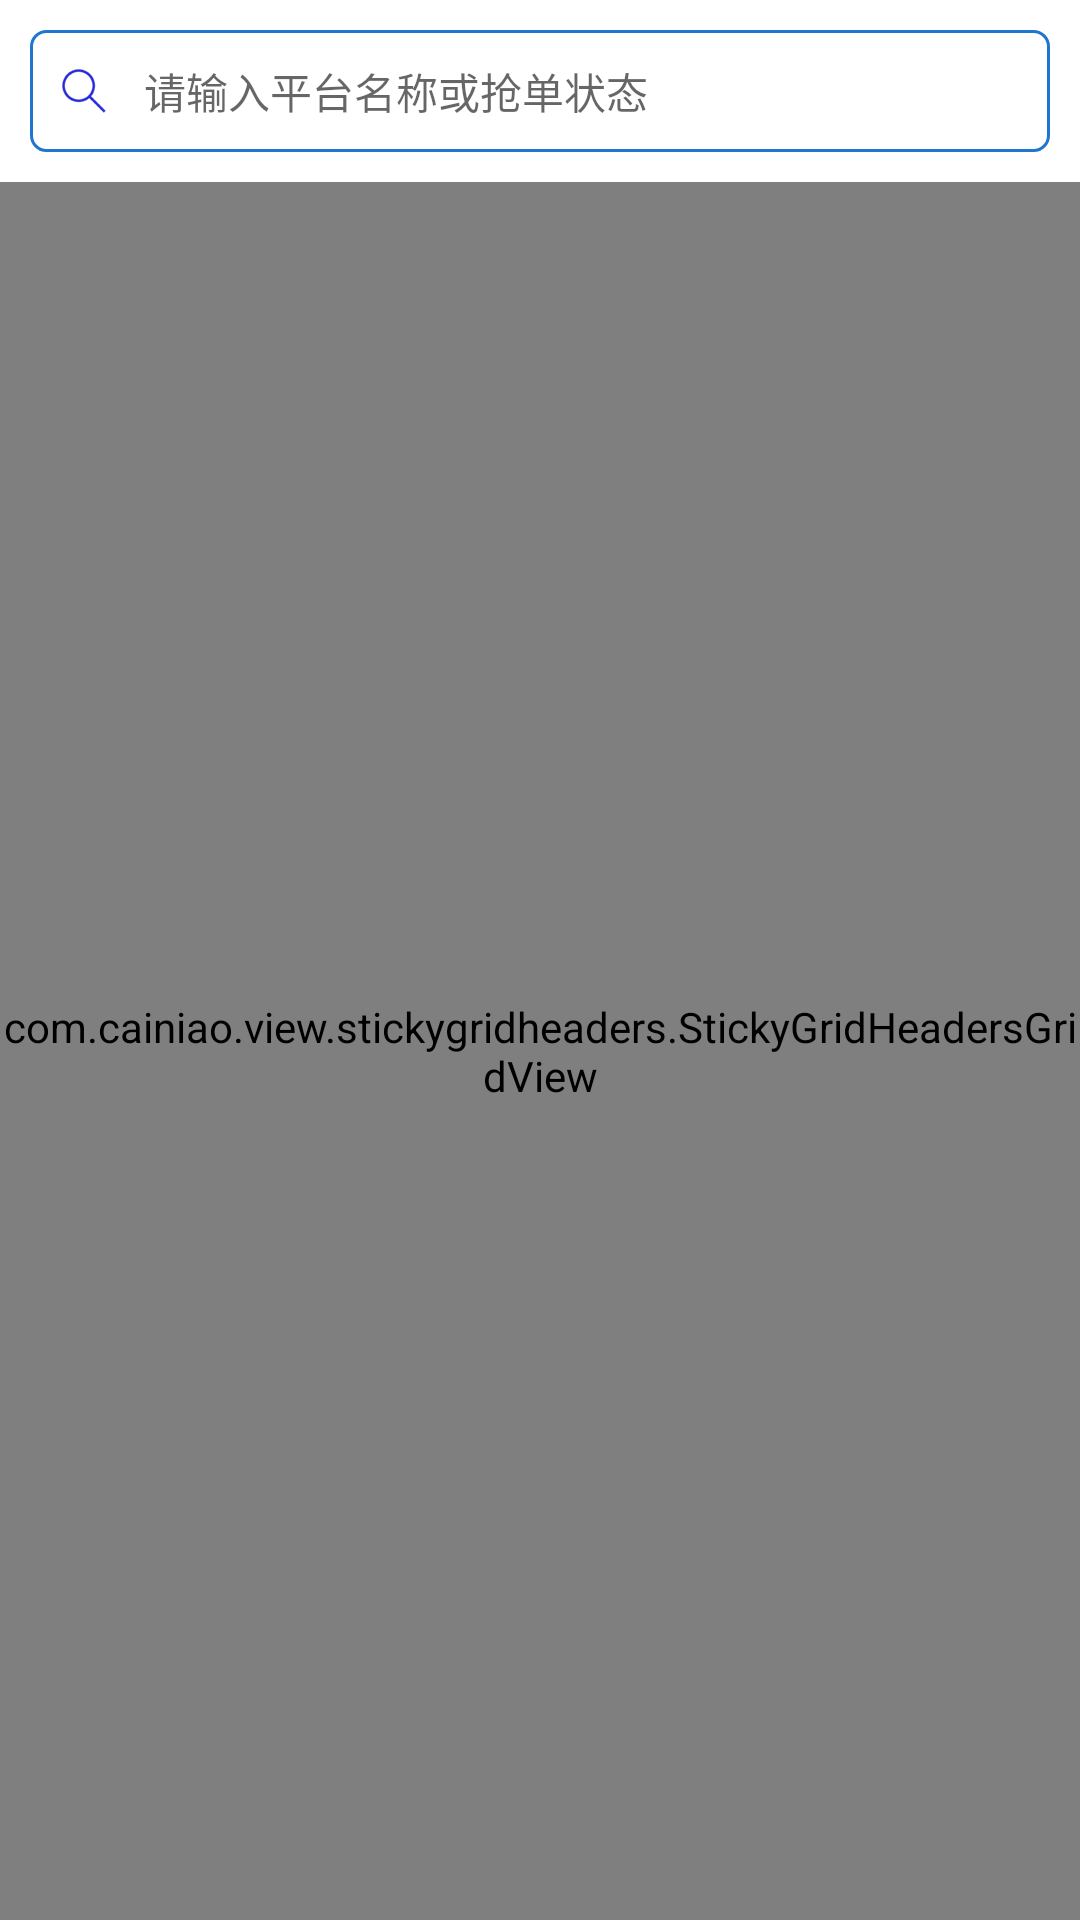

Produce the Android XML layout that renders to this screen, including the resource entries it uses.
<!-- AndroidManifest.xml: application theme AppTheme -->
<!-- res/layout/fragment_home.xml -->
<?xml version="1.0" encoding="utf-8"?>
<LinearLayout
    xmlns:android="http://schemas.android.com/apk/res/android"
    android:layout_width="match_parent"
    android:layout_height="match_parent"
    android:orientation="vertical"
    android:background="@android:color/white">

    <EditText
        android:id="@+id/et_search_name"
        android:drawableLeft="@mipmap/search"
        android:hint="@string/home_search_hint"
        android:textSize="14sp"
        style="@style/SearchEditText"/>


    <com.cainiao.view.stickygridheaders.StickyGridHeadersGridView
        android:id="@+id/asset_grid"
        android:layout_width="match_parent"
        android:layout_height="match_parent"
        android:clipToPadding="false"
        android:columnWidth="90dp"
        android:numColumns="auto_fit"
        android:fadingEdge="none"
        android:overScrollMode="never"
        android:scrollbars="none"
        android:horizontalSpacing="-1px"
        android:verticalSpacing="-1px" />

</LinearLayout>
<!-- resources referenced by this layout -->
<resources>
  <!-- mipmap search: png bitmap (mipmap-xxhdpi, 2427 bytes) -->
  <string name="home_search_hint">请输入平台名称或抢单状态</string>
  <style name="SearchEditText">
      <item name="android:layout_width">match_parent</item>
      <item name="android:layout_height">wrap_content</item>
      <item name="android:padding">10dp</item>
      <item name="android:layout_margin">10dp</item>
      <item name="android:background">@drawable/bg_round_blue_border</item>
      <item name="android:textCursorDrawable">@drawable/custom_cursor</item>
      <item name="android:drawablePadding">12dp</item>
      <item name="android:maxLines">1</item>
      <item name="android:inputType">text</item>
    </style>
  <style name="AppTheme" parent="Theme.AppCompat.Light.DarkActionBar">
      
      <item name="colorPrimary">@color/colorPrimary</item>
      <item name="colorPrimaryDark">@color/colorPrimaryDark</item>
      <item name="colorAccent">@color/colorAccent</item>
    </style>
  <!-- drawable bg_round_blue_border (drawable) -->
  <?xml version="1.0" encoding="utf-8"?>
  <shape xmlns:android="http://schemas.android.com/apk/res/android" android:shape="rectangle">
      <corners android:radius="5dp"/>
      <stroke android:width="1dp" android:color="@color/blue"/>
  </shape>
  <!-- drawable custom_cursor (drawable) -->
  <?xml version="1.0" encoding="utf-8"?>
  <shape  xmlns:android="http://schemas.android.com/apk/res/android">
      <size android:width="1dp"/>
      <solid android:color="@color/blue" />
  </shape >
  <color name="colorPrimary">#3F51B5</color>
  <color name="colorPrimaryDark">#303F9F</color>
  <color name="colorAccent">#FF4081</color>
  <color name="blue">#2076CF</color>
</resources>
